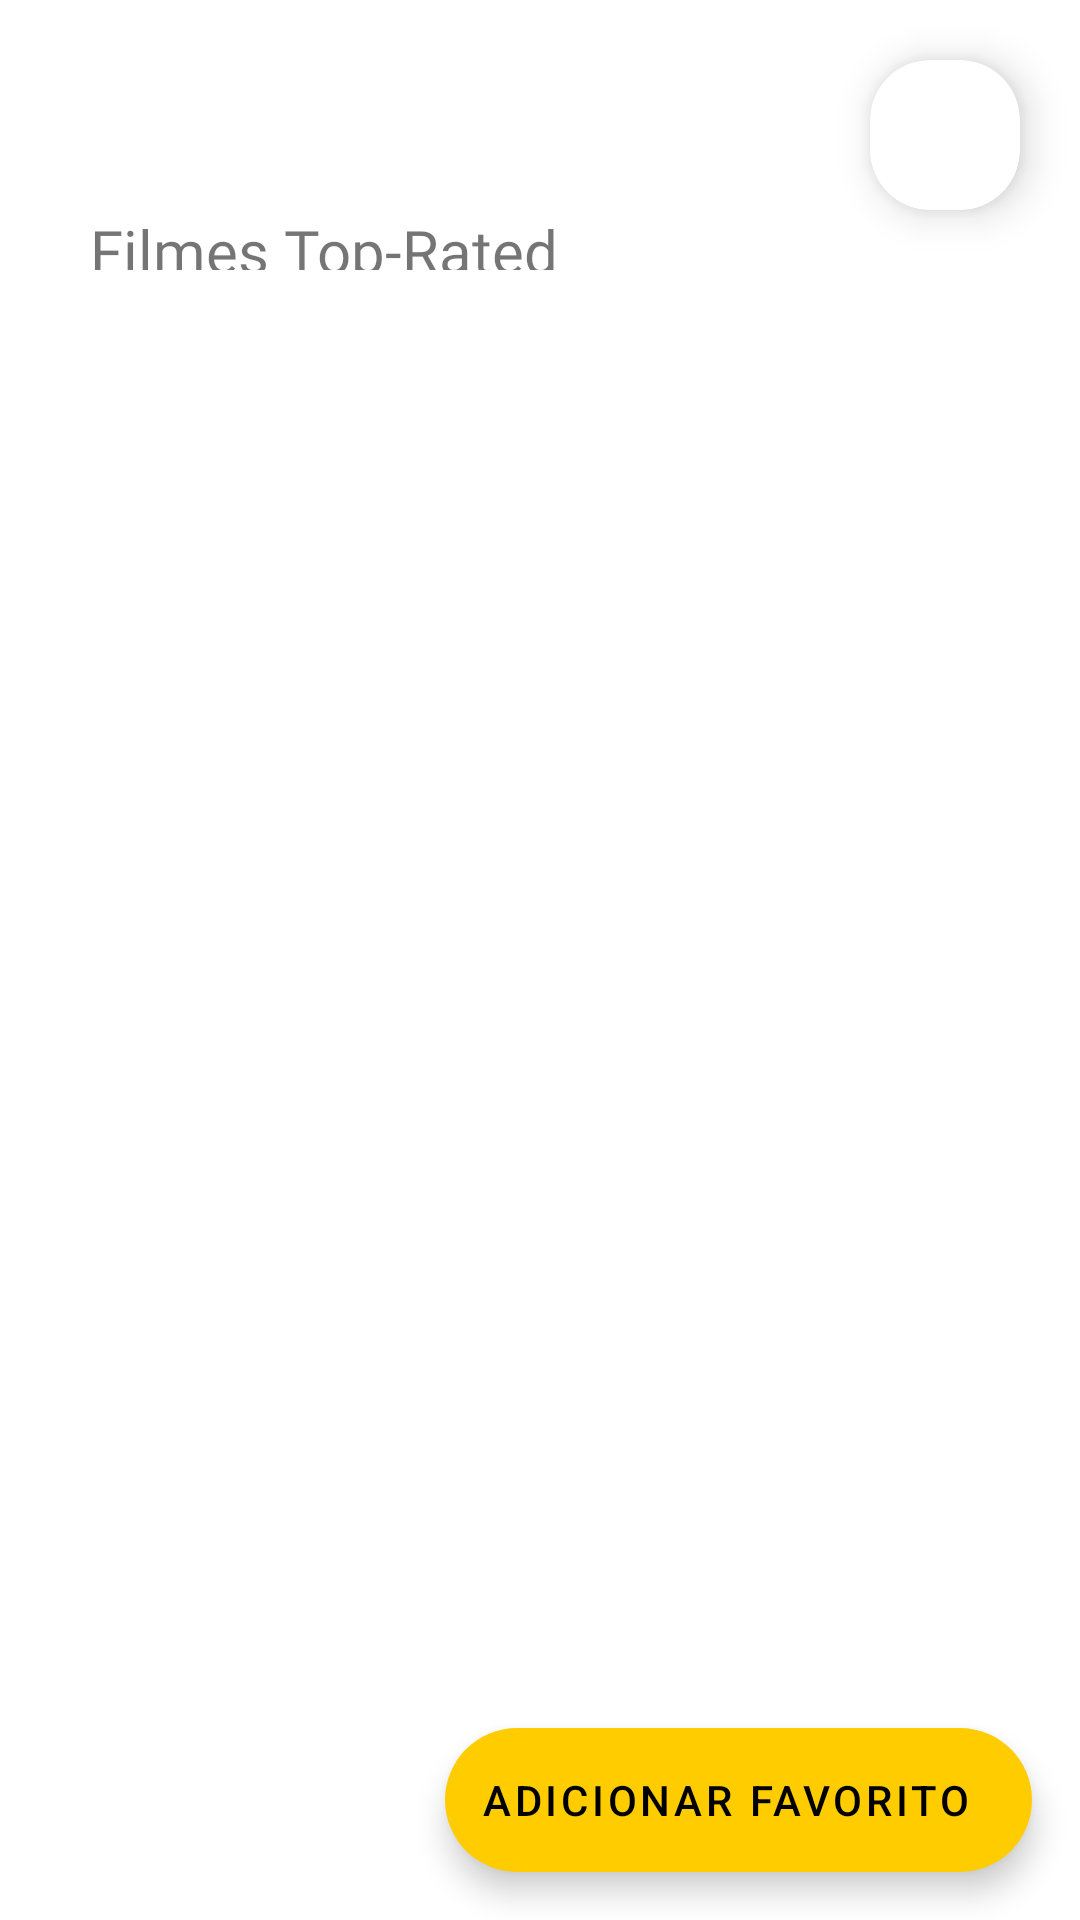

Reconstruct the res/layout file that produces this screen, plus the resources it refers to.
<!-- AndroidManifest.xml: application theme Theme.BrasilFlixapp -->
<!-- res/layout/fragment_home.xml -->
<?xml version="1.0" encoding="utf-8"?>
<androidx.coordinatorlayout.widget.CoordinatorLayout xmlns:android="http://schemas.android.com/apk/res/android"
    xmlns:app="http://schemas.android.com/apk/res-auto"
    xmlns:tools="http://schemas.android.com/tools"
    android:layout_width="match_parent"
    android:layout_height="match_parent"
    android:background="@color/white"
    android:fillViewport="true">

    <ScrollView
        android:layout_width="match_parent"
        android:layout_height="match_parent"
        android:fillViewport="true">

        <androidx.constraintlayout.widget.ConstraintLayout xmlns:android="http://schemas.android.com/apk/res/android"
            xmlns:app="http://schemas.android.com/apk/res-auto"
            xmlns:tools="http://schemas.android.com/tools"
            android:layout_width="match_parent"
            android:layout_height="wrap_content"
            tools:context="fragments.HomeFragment">

            <androidx.cardview.widget.CardView
                android:id="@+id/fotoPerfil"
                android:layout_width="50dp"
                android:layout_height="50dp"
                android:layout_marginTop="20dp"
                android:layout_marginEnd="20dp"
                android:layout_marginRight="20dp"
                app:cardCornerRadius="20dp"
                app:cardElevation="8dp"
                app:layout_constraintEnd_toEndOf="parent"
                app:layout_constraintTop_toTopOf="parent">

                <ImageView
                    android:layout_width="match_parent"
                    android:layout_height="match_parent"
                    android:scaleType="centerCrop"
                    android:src="@drawable/android" />
            </androidx.cardview.widget.CardView>



            <TextView
                android:id="@+id/textFilmes"
                android:layout_width="200dp"
                android:layout_height="20dp"
                android:layout_marginLeft="30dp"
                android:fontFamily="@font/rubik_bold"
                android:scaleType="centerCrop"
                android:text="@string/filmestoprated"
                android:textSize="20sp"
                app:layout_constraintBottom_toTopOf="@+id/filmesRecyclerView"
                app:layout_constraintStart_toStartOf="parent"
                app:layout_constraintTop_toBottomOf="@+id/fotoPerfil" />

            <androidx.recyclerview.widget.RecyclerView
                android:id="@+id/filmesRecyclerView"
                android:layout_width="match_parent"
                android:layout_height="wrap_content"
                app:layout_constraintTop_toBottomOf="@id/textFilmes"
                tools:itemCount="10"
                tools:listitem="@layout/filmes"
                android:layout_marginTop="30dp"/>
        </androidx.constraintlayout.widget.ConstraintLayout>
    </ScrollView>

    <com.google.android.material.floatingactionbutton.ExtendedFloatingActionButton
        android:id="@+id/extended_fab"
        android:layout_width="wrap_content"
        android:layout_height="wrap_content"
        android:layout_gravity="bottom|right"
        android:layout_margin="16dp"
        android:text="@string/addFV"
        app:backgroundTint="@color/tabtextColorNEW"
        app:icon="@drawable/plus24" />

</androidx.coordinatorlayout.widget.CoordinatorLayout>
<!-- res/layout/filmes.xml (included above) -->
<?xml version="1.0" encoding="utf-8"?>
<com.google.android.material.card.MaterialCardView xmlns:android="http://schemas.android.com/apk/res/android"
    xmlns:app="http://schemas.android.com/apk/res-auto"
    xmlns:tools="http://schemas.android.com/tools"
    android:layout_width="match_parent"
    android:layout_height="wrap_content"
    android:layout_margin="8dp"
    android:id="@+id/filmesContainer"
    android:background="?selectableItemBackground">

    <androidx.constraintlayout.widget.ConstraintLayout
        android:layout_width="match_parent"
        android:layout_height="match_parent">

        <ImageView
            android:id="@+id/fotoFilme"
            android:layout_width="100dp"
            android:layout_height="100dp"
            app:layout_constraintStart_toStartOf="parent"
            app:layout_constraintTop_toTopOf="parent"
            app:layout_constraintBottom_toBottomOf="parent"
            android:layout_margin="8dp"
            android:adjustViewBounds="true"
            />

        <TextView
            android:id="@+id/filmeName"
            android:layout_width="0dp"
            android:layout_height="wrap_content"
            android:layout_marginStart="16dp"
            android:layout_marginTop="16dp"
            android:layout_marginEnd="16dp"
            android:textSize="18sp"
            android:textStyle="bold"
            app:layout_constraintBottom_toTopOf="@+id/dataLancamento"
            app:layout_constraintEnd_toEndOf="parent"
            app:layout_constraintStart_toEndOf="@+id/fotoFilme"
            app:layout_constraintTop_toTopOf="parent"
            tools:text="Homem Aranha" />

        <TextView
            android:id="@+id/dataLancamento"
            android:layout_width="0dp"
            android:layout_height="wrap_content"
            android:layout_marginTop="8dp"
            android:layout_marginBottom="16dp"
            app:layout_constraintBottom_toBottomOf="parent"
            app:layout_constraintEnd_toEndOf="@+id/filmeName"
            app:layout_constraintStart_toStartOf="@+id/filmeName"
            app:layout_constraintTop_toBottomOf="@+id/filmeName"
            app:layout_constraintVertical_bias="1.0"
            tools:text="Data lançamento: 1974-12-20" />
    </androidx.constraintlayout.widget.ConstraintLayout>

</com.google.android.material.card.MaterialCardView>
<!-- resources referenced by this layout -->
<resources>
  <color name="tabtextColorNEW">#FFCC00</color>
  <color name="white">#FFFFFFFF</color>
  <string name="addFV">Adicionar Favorito</string>
  <string name="filmestoprated">Filmes Top-Rated</string>
  <style name="Theme.BrasilFlixapp" parent="Theme.MaterialComponents.Light.NoActionBar">
          
          <item name="colorPrimary">@color/purple_500</item>
          <item name="colorPrimaryVariant">@color/purple_700</item>
          <item name="colorOnPrimary">@color/white</item>
          
          <item name="colorSecondary">@color/teal_200</item>
          <item name="colorSecondaryVariant">@color/teal_700</item>
          <item name="colorOnSecondary">@color/black</item>
          
          <item name="android:statusBarColor" tools:targetApi="l">?attr/colorPrimaryVariant</item>
          
      </style>
  <color name="purple_500">#FF6200EE</color>
  <color name="purple_700">#FF3700B3</color>
  <color name="teal_200">#FF03DAC5</color>
  <color name="teal_700">#FF018786</color>
  <color name="black">#FF000000</color>
</resources>
